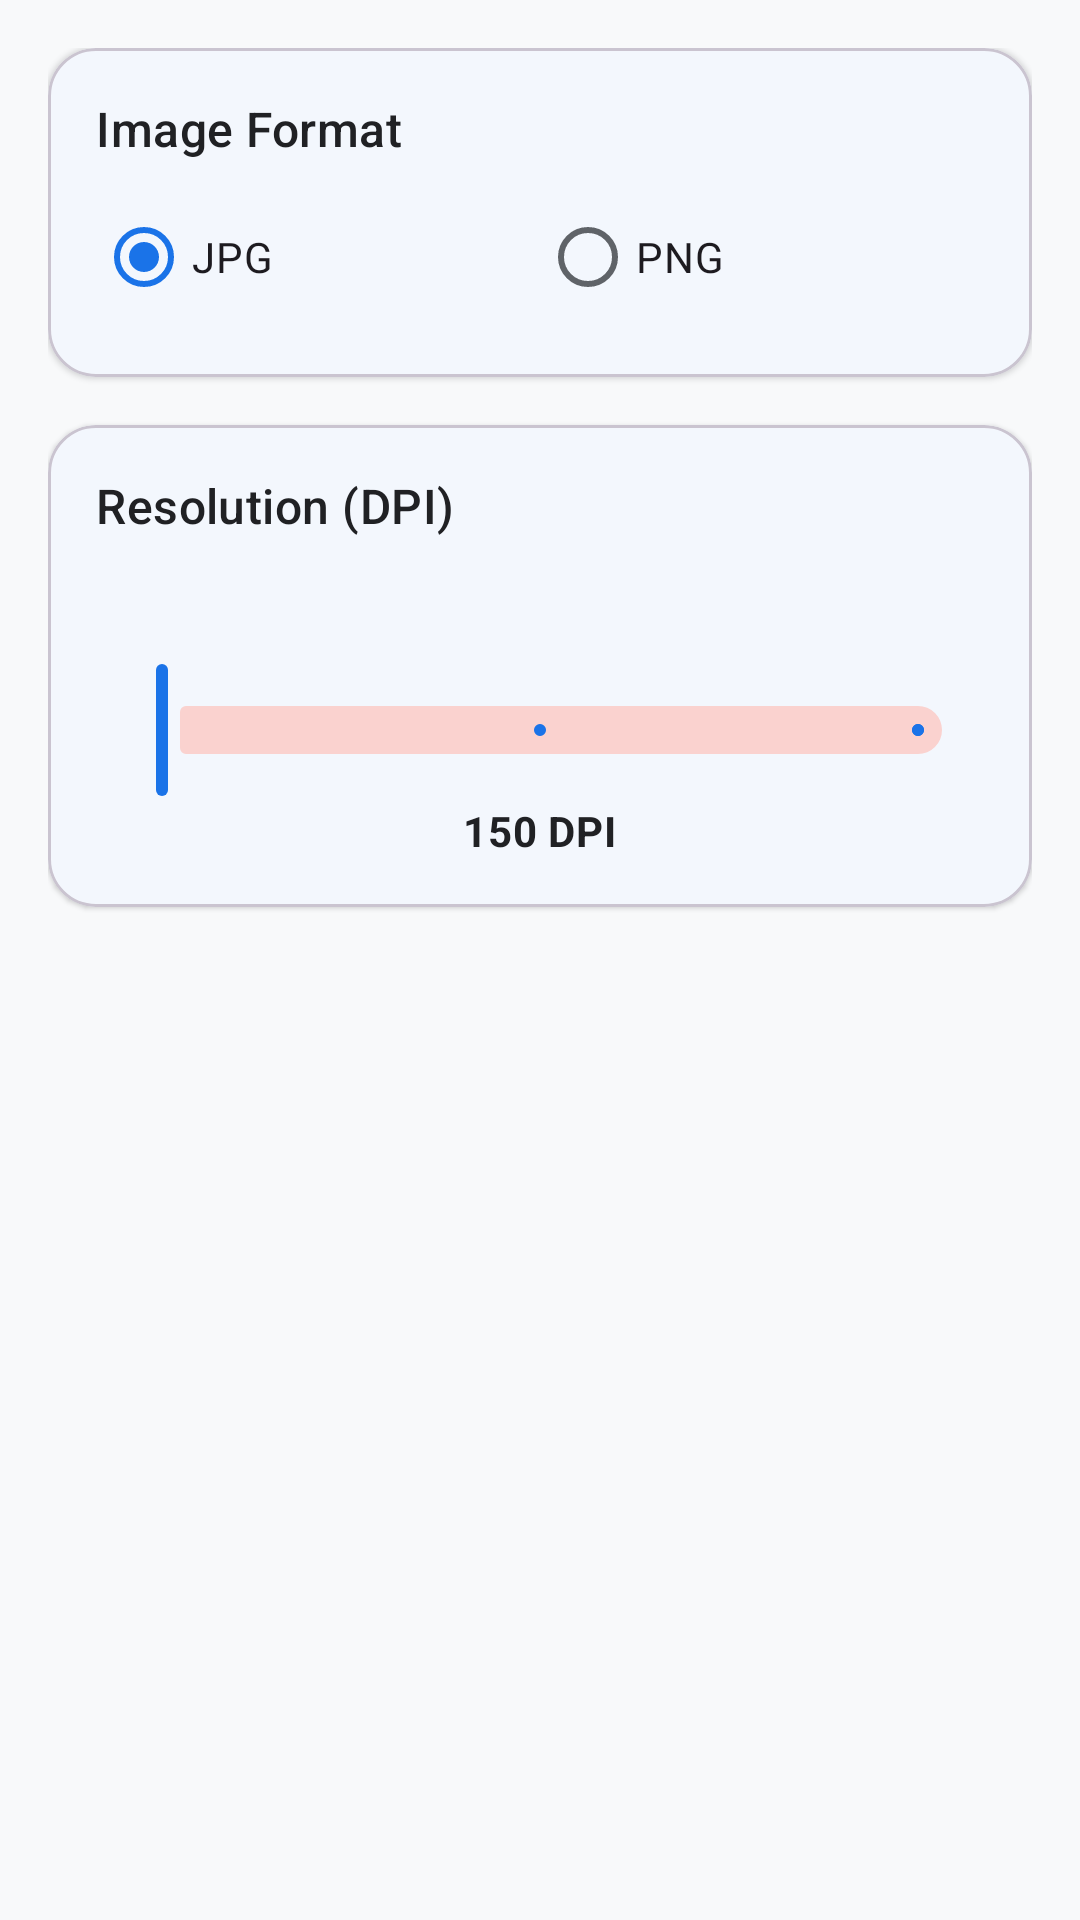

Layout XML and referenced resources for this Android screen:
<!-- AndroidManifest.xml: application theme Theme.PDFox -->
<!-- res/layout/fragment_pdf_to_image.xml -->
<?xml version="1.0" encoding="utf-8"?>
<LinearLayout xmlns:android="http://schemas.android.com/apk/res/android"
    xmlns:app="http://schemas.android.com/apk/res-auto"
    android:layout_width="match_parent"
    android:layout_height="match_parent"
    android:orientation="vertical"
    android:padding="@dimen/spacing_medium">

    
    <com.google.android.material.card.MaterialCardView
        android:layout_width="match_parent"
        android:layout_height="wrap_content"
        android:layout_marginBottom="@dimen/spacing_medium"
        app:cardBackgroundColor="@color/surface"
        app:cardCornerRadius="@dimen/card_corner_radius"
        app:cardElevation="@dimen/elevation_card">

        <LinearLayout
            android:layout_width="match_parent"
            android:layout_height="wrap_content"
            android:orientation="vertical"
            android:padding="@dimen/spacing_medium">

            <TextView
                android:layout_width="wrap_content"
                android:layout_height="wrap_content"
                android:text="Image Format"
                android:textAppearance="?attr/textAppearanceTitleMedium"
                android:textColor="@color/on_surface" />

            <RadioGroup
                android:id="@+id/rg_format"
                android:layout_width="match_parent"
                android:layout_height="wrap_content"
                android:layout_marginTop="@dimen/spacing_small"
                android:orientation="horizontal">

                <com.google.android.material.radiobutton.MaterialRadioButton
                    android:id="@+id/rb_jpg"
                    android:layout_width="0dp"
                    android:layout_height="wrap_content"
                    android:layout_weight="1"
                    android:checked="true"
                    android:text="JPG" />

                <com.google.android.material.radiobutton.MaterialRadioButton
                    android:id="@+id/rb_png"
                    android:layout_width="0dp"
                    android:layout_height="wrap_content"
                    android:layout_weight="1"
                    android:text="PNG" />
            </RadioGroup>
        </LinearLayout>
    </com.google.android.material.card.MaterialCardView>

    
    <com.google.android.material.card.MaterialCardView
        android:layout_width="match_parent"
        android:layout_height="wrap_content"
        app:cardBackgroundColor="@color/surface"
        app:cardCornerRadius="@dimen/card_corner_radius"
        app:cardElevation="@dimen/elevation_card">

        <LinearLayout
            android:layout_width="match_parent"
            android:layout_height="wrap_content"
            android:orientation="vertical"
            android:padding="@dimen/spacing_medium">

            <TextView
                android:layout_width="wrap_content"
                android:layout_height="wrap_content"
                android:text="Resolution (DPI)"
                android:textAppearance="?attr/textAppearanceTitleMedium"
                android:textColor="@color/on_surface" />

            <com.google.android.material.slider.Slider
                android:id="@+id/slider_dpi"
                android:layout_width="match_parent"
                android:layout_height="wrap_content"
                android:layout_marginTop="@dimen/spacing_small"
                android:valueFrom="0"
                android:valueTo="2"
                android:stepSize="1"
                app:labelBehavior="withinBounds" />

            <TextView
                android:id="@+id/tv_dpi_value"
                android:layout_width="wrap_content"
                android:layout_height="wrap_content"
                android:layout_gravity="center_horizontal"
                android:text="150 DPI"
                android:textAppearance="?attr/textAppearanceBodyMedium"
                android:textStyle="bold"
                android:textColor="@color/on_surface" />
        </LinearLayout>
    </com.google.android.material.card.MaterialCardView>

</LinearLayout>
<!-- resources referenced by this layout -->
<resources>
  <color name="on_surface">#202124</color>
  <color name="surface">#FFFFFF</color>
  <dimen name="card_corner_radius">16dp</dimen>
  <dimen name="elevation_card">1dp</dimen>
  <dimen name="spacing_medium">16dp</dimen>
  <dimen name="spacing_small">8dp</dimen>
  <style name="Theme.PDFox" parent="Theme.Material3.Light.NoActionBar">
          
          <item name="colorPrimary">@color/primary</item>
          <item name="colorOnPrimary">@color/on_primary</item>
          <item name="colorPrimaryContainer">@color/primary_container</item>
          
          
          <item name="colorSecondary">@color/secondary</item>
          <item name="colorOnSecondary">@color/on_secondary</item>
          <item name="colorSecondaryContainer">@color/secondary_container</item>
          
          
          <item name="colorTertiary">@color/tertiary</item>
          <item name="colorOnTertiary">@color/on_tertiary</item>
          <item name="colorTertiaryContainer">@color/tertiary_container</item>
          
          
          <item name="colorError">@color/error</item>
          <item name="colorErrorContainer">@color/error_container</item>
          
          
          <item name="colorSurface">@color/surface</item>
          <item name="colorOnSurface">@color/on_surface</item>
          <item name="colorOnSurfaceVariant">@color/on_surface_variant</item>
          <item name="android:colorBackground">@color/background</item>
          
          
          <item name="android:statusBarColor">@android:color/transparent</item>
          <item name="android:navigationBarColor">@android:color/transparent</item>
          <item name="android:windowLightStatusBar">true</item>
          
          
          <item name="windowActionBar">false</item>
          <item name="windowNoTitle">true</item>
      </style>
  <color name="primary">#1A73E8</color>
  <color name="on_primary">#FFFFFF</color>
  <color name="primary_container">#D2E3FC</color>
  <color name="secondary">#EA4335</color>
  <color name="on_secondary">#FFFFFF</color>
  <color name="secondary_container">#FAD2CF</color>
  <color name="tertiary">#34A853</color>
  <color name="on_tertiary">#FFFFFF</color>
  <color name="tertiary_container">#CEEAD6</color>
  <color name="error">#D93025</color>
  <color name="error_container">#FCE8E6</color>
  <color name="on_surface_variant">#5F6368</color>
  <color name="background">#F8F9FA</color>
</resources>
